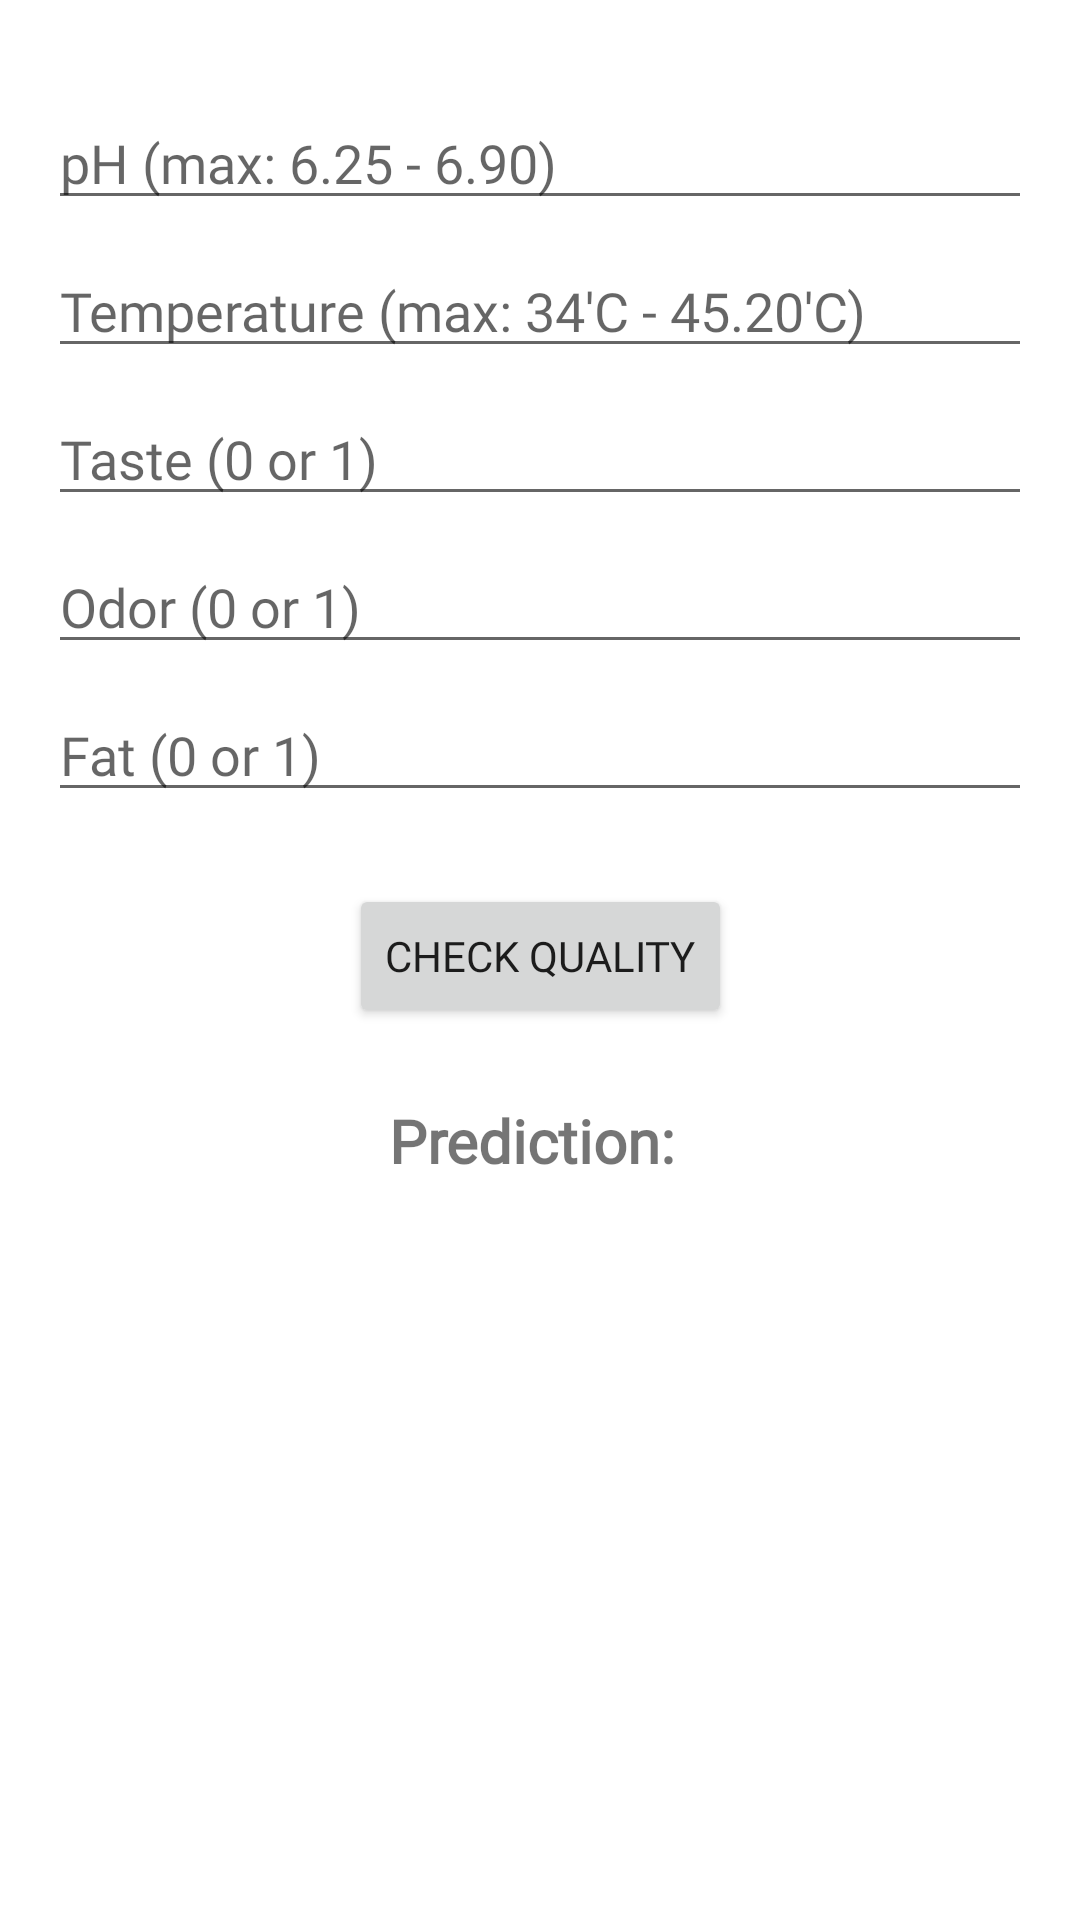

Layout XML and referenced resources for this Android screen:
<!-- AndroidManifest.xml: application theme Theme.MILK -->
<!-- res/layout/fragment_simulasi.xml -->
<?xml version="1.0" encoding="utf-8"?>
<androidx.constraintlayout.widget.ConstraintLayout xmlns:android="http://schemas.android.com/apk/res/android"
    xmlns:app="http://schemas.android.com/apk/res-auto"
    xmlns:tools="http://schemas.android.com/tools"
    android:layout_width="match_parent"
    android:layout_height="match_parent"
    android:padding="16dp"
    tools:context=".fragment.SimulasiFragment">

    <EditText
        android:id="@+id/etpH"
        android:layout_width="0dp"
        android:layout_height="wrap_content"
        android:hint="pH (max: 6.25 - 6.90)"
        android:fontFamily="@font/lora"
        android:inputType="numberDecimal"
        app:layout_constraintTop_toTopOf="parent"
        app:layout_constraintStart_toStartOf="parent"
        app:layout_constraintEnd_toEndOf="parent"
        android:layout_marginTop="16dp" />

    <EditText
        android:id="@+id/etTemperature"
        android:layout_width="0dp"
        android:layout_height="wrap_content"
        android:hint="Temperature (max: 34'C - 45.20'C)"
        android:inputType="numberDecimal"
        android:fontFamily="@font/lora"
        app:layout_constraintTop_toBottomOf="@+id/etpH"
        app:layout_constraintStart_toStartOf="parent"
        app:layout_constraintEnd_toEndOf="parent"
        android:layout_marginTop="8dp" />

    <EditText
        android:id="@+id/etTaste"
        android:layout_width="0dp"
        android:layout_height="wrap_content"
        android:hint="Taste (0 or 1)"
        android:fontFamily="@font/lora"
        android:inputType="numberDecimal"
        app:layout_constraintTop_toBottomOf="@+id/etTemperature"
        app:layout_constraintStart_toStartOf="parent"
        app:layout_constraintEnd_toEndOf="parent"
        android:layout_marginTop="8dp" />

    <EditText
        android:id="@+id/etOdor"
        android:layout_width="0dp"
        android:layout_height="wrap_content"
        android:hint="Odor (0 or 1)"
        android:inputType="numberDecimal"
        android:fontFamily="@font/lora"
        app:layout_constraintTop_toBottomOf="@+id/etTaste"
        app:layout_constraintStart_toStartOf="parent"
        app:layout_constraintEnd_toEndOf="parent"
        android:layout_marginTop="8dp" />

    <EditText
        android:id="@+id/etFat"
        android:layout_width="0dp"
        android:layout_height="wrap_content"
        android:hint="Fat (0 or 1)"
        android:fontFamily="@font/lora"
        android:inputType="numberDecimal"
        app:layout_constraintTop_toBottomOf="@+id/etOdor"
        app:layout_constraintStart_toStartOf="parent"
        app:layout_constraintEnd_toEndOf="parent"
        android:layout_marginTop="8dp" />

    <Button
        android:id="@+id/btnCheck"
        android:layout_width="wrap_content"
        android:layout_height="wrap_content"
        android:text="Check Quality"
        android:fontFamily="@font/kadwa"
        app:layout_constraintTop_toBottomOf="@+id/etFat"
        app:layout_constraintStart_toStartOf="parent"
        app:layout_constraintEnd_toEndOf="parent"
        android:layout_marginTop="24dp" />

    <TextView
        android:id="@+id/tvResult"
        android:layout_width="wrap_content"
        android:layout_height="wrap_content"
        android:text="Prediction: "
        android:fontFamily="@font/kadwa"
        android:textSize="20sp"
        android:textStyle="bold"
        app:layout_constraintTop_toBottomOf="@+id/btnCheck"
        app:layout_constraintStart_toStartOf="parent"
        app:layout_constraintEnd_toEndOf="parent"
        android:layout_marginTop="24dp" />

</androidx.constraintlayout.widget.ConstraintLayout>
<!-- resources referenced by this layout -->
<resources>
  <style name="Theme.MILK" parent="Theme.MaterialComponents.DayNight.DarkActionBar">
          
          <item name="colorPrimary">@color/red_primary</item>
          <item name="colorPrimaryVariant">@color/red_dark</item>
          <item name="colorOnPrimary">@color/white</item> 
  
          
          <item name="colorSecondary">@color/red_primary</item>
          <item name="colorSecondaryVariant">@color/red_dark</item>
          <item name="colorOnSecondary">@color/white</item>
  
          
          <item name="android:statusBarColor" tools:targetApi="l">?attr/colorPrimaryVariant</item>
          
      </style>
  <color name="red_primary">#DC3545</color>
  <color name="red_dark">#B02C39</color>
  <color name="white">#FFFFFFFF</color>
</resources>
